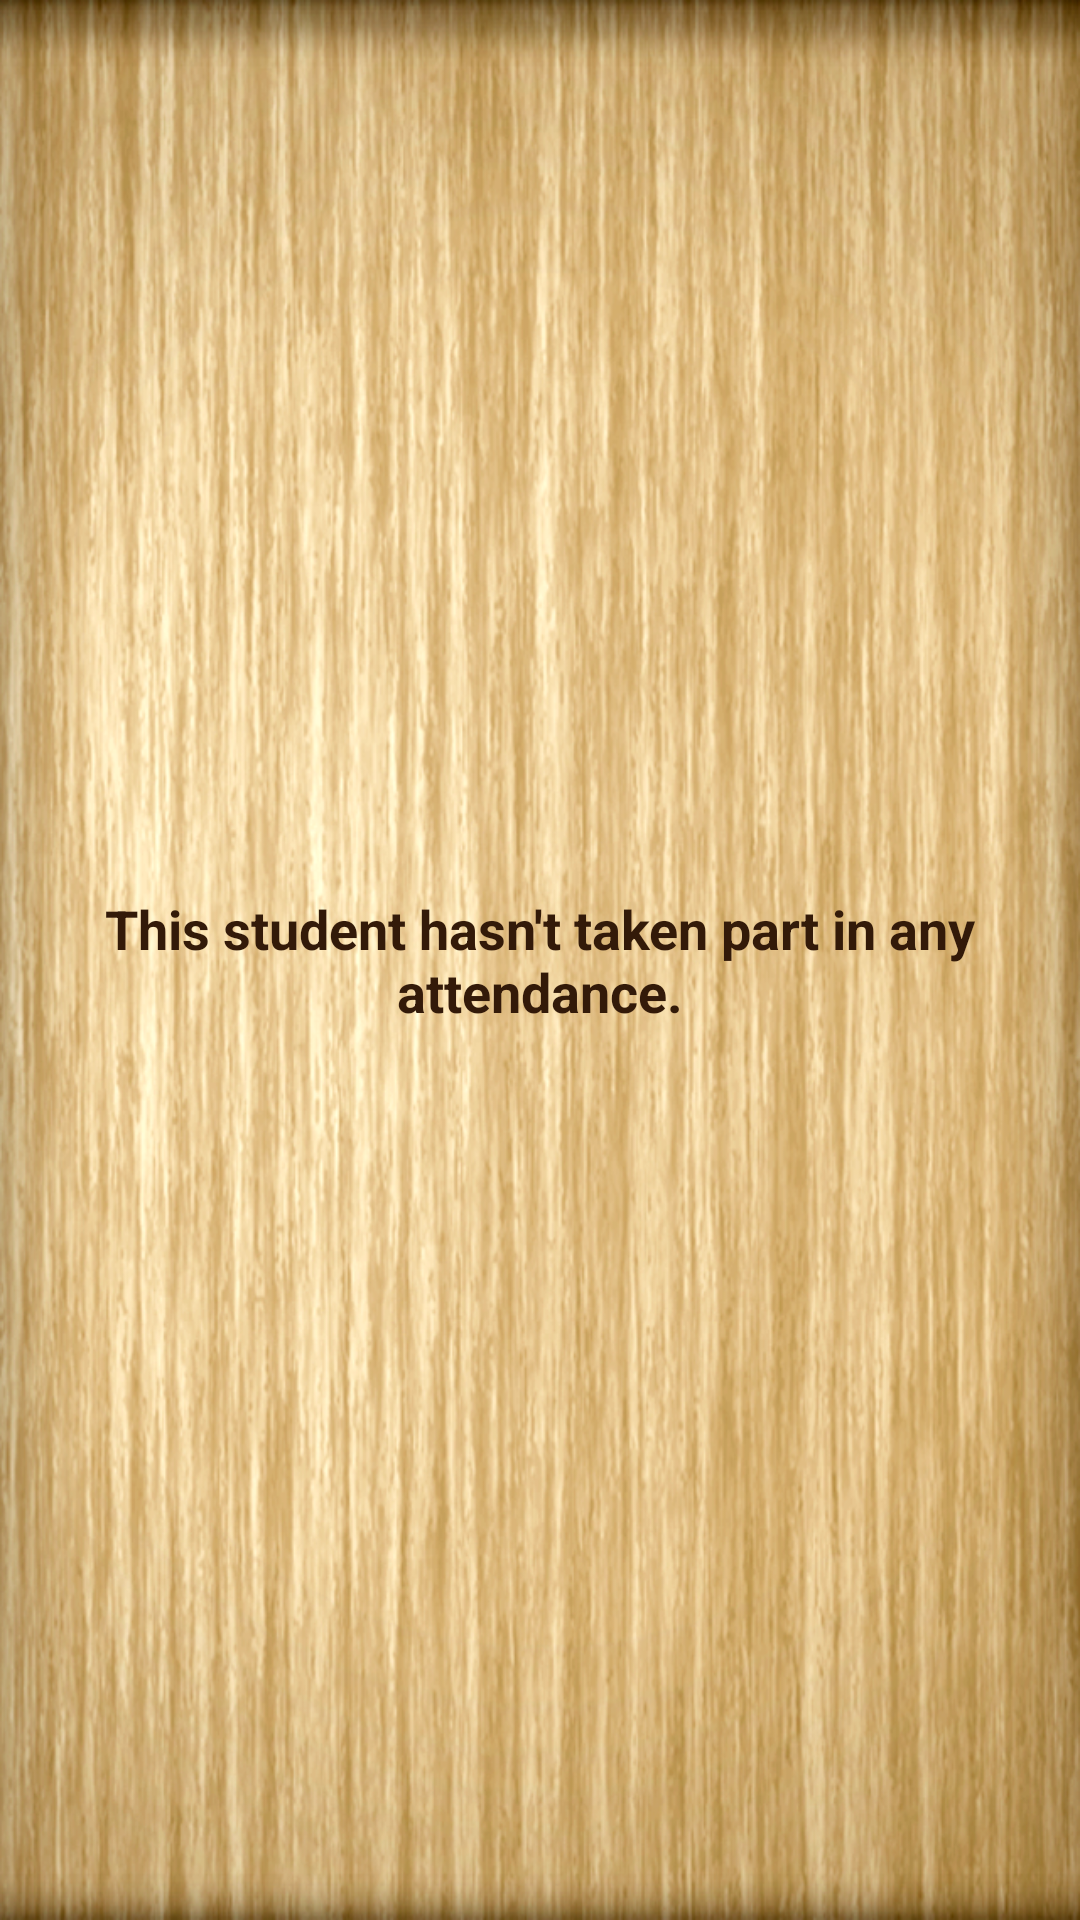

This screen was rendered from an Android layout file. Write that file and the resources it references.
<!-- AndroidManifest.xml: application theme AppTheme -->
<!-- res/layout/attendance_details_screen.xml -->
<?xml version="1.0" encoding="utf-8"?>
<LinearLayout xmlns:android="http://schemas.android.com/apk/res/android"
    android:layout_width="match_parent"
    android:layout_height="match_parent"
    android:orientation="vertical">
    
    
    
    <RelativeLayout 
        android:layout_width="match_parent"
        android:layout_height="match_parent"
        android:background="@drawable/background">
            
        <ExpandableListView
	        android:id="@+id/list"
	        android:layout_width="match_parent"
	        android:layout_height="match_parent" 
	        android:listSelector="@drawable/list_item_background"
	        android:cacheColorHint="@android:color/transparent"
			android:groupIndicator="@null"
			android:childDivider="@drawable/list_item_divider"/>
        
        <TextView
	        android:id="@+id/empty"
	        android:layout_width="wrap_content"
	        android:layout_height="wrap_content"
	        android:padding="10dp"
	        android:layout_centerInParent="true"
	        android:textColor="@color/dark_text"
	        android:textSize="18sp"
	        android:textStyle="bold"
	        android:gravity="center_horizontal"
	        android:text="@string/empty_attendance_details" />
            
    </RelativeLayout>

</LinearLayout>
<!-- res/layout/titlebar_layout.xml (included above) -->
<?xml version="1.0" encoding="utf-8"?>
<RelativeLayout xmlns:android="http://schemas.android.com/apk/res/android"
    android:id="@+id/titlebar"
    android:layout_width="match_parent"
    android:layout_height="wrap_content"
    android:background="@drawable/titlebar_background">
    
    <Button
        android:id="@+id/leftBtn"
        android:layout_width="wrap_content"
        android:layout_height="wrap_content"
        android:layout_alignParentLeft="true"
        android:layout_centerVertical="true"
        android:layout_marginLeft="10dp"
        android:background="@drawable/btn_brown"
        android:textColor="@android:color/white"
        android:textSize="14sp"
        android:textStyle="bold"
        android:padding="10dp"
        android:visibility="invisible" />
    
    <TextView
        android:id="@+id/title"
        android:layout_width="wrap_content"
        android:layout_height="wrap_content"
        android:layout_centerInParent="true"
        android:textSize="20sp"
        android:textColor="@color/dark_text"
        android:textStyle="bold" />
    
    <Button
        android:id="@+id/rightBtn"
        android:layout_width="wrap_content"
        android:layout_height="wrap_content"
        android:layout_alignParentRight="true"
        android:layout_centerVertical="true"
        android:layout_marginRight="10dp"
        android:background="@drawable/btn_brown"
        android:textColor="@android:color/white"
        android:textSize="14sp"
        android:textStyle="bold"
        android:padding="10dp"
        android:visibility="invisible" />
   

</RelativeLayout>
<!-- resources referenced by this layout -->
<resources>
  <color name="dark_text">#331A09</color>
  <!-- drawable background: png bitmap (drawable-hdpi, 551774 bytes) -->
  <!-- drawable list_item_background (drawable) -->
  <?xml version="1.0" encoding="utf-8"?>
  <selector xmlns:android="http://schemas.android.com/apk/res/android" >
      <item android:drawable="@drawable/list_item_selected" android:state_pressed="true" />
      <item android:drawable="@android:color/transparent" />
  </selector>
  <!-- drawable list_item_divider: png bitmap (drawable-hdpi, 1152 bytes) -->
  <!-- drawable titlebar_background: png bitmap (drawable-hdpi, 42084 bytes) -->
  <string name="empty_attendance_details">This student hasn\'t taken part in any attendance.</string>
  <style name="AppTheme" parent="AppBaseTheme">
          
      </style>
  <!-- drawable list_item_selected: png bitmap (drawable-hdpi, 3199 bytes) -->
  <style name="AppBaseTheme" parent="android:Theme.NoTitleBar">
          
      </style>
</resources>
